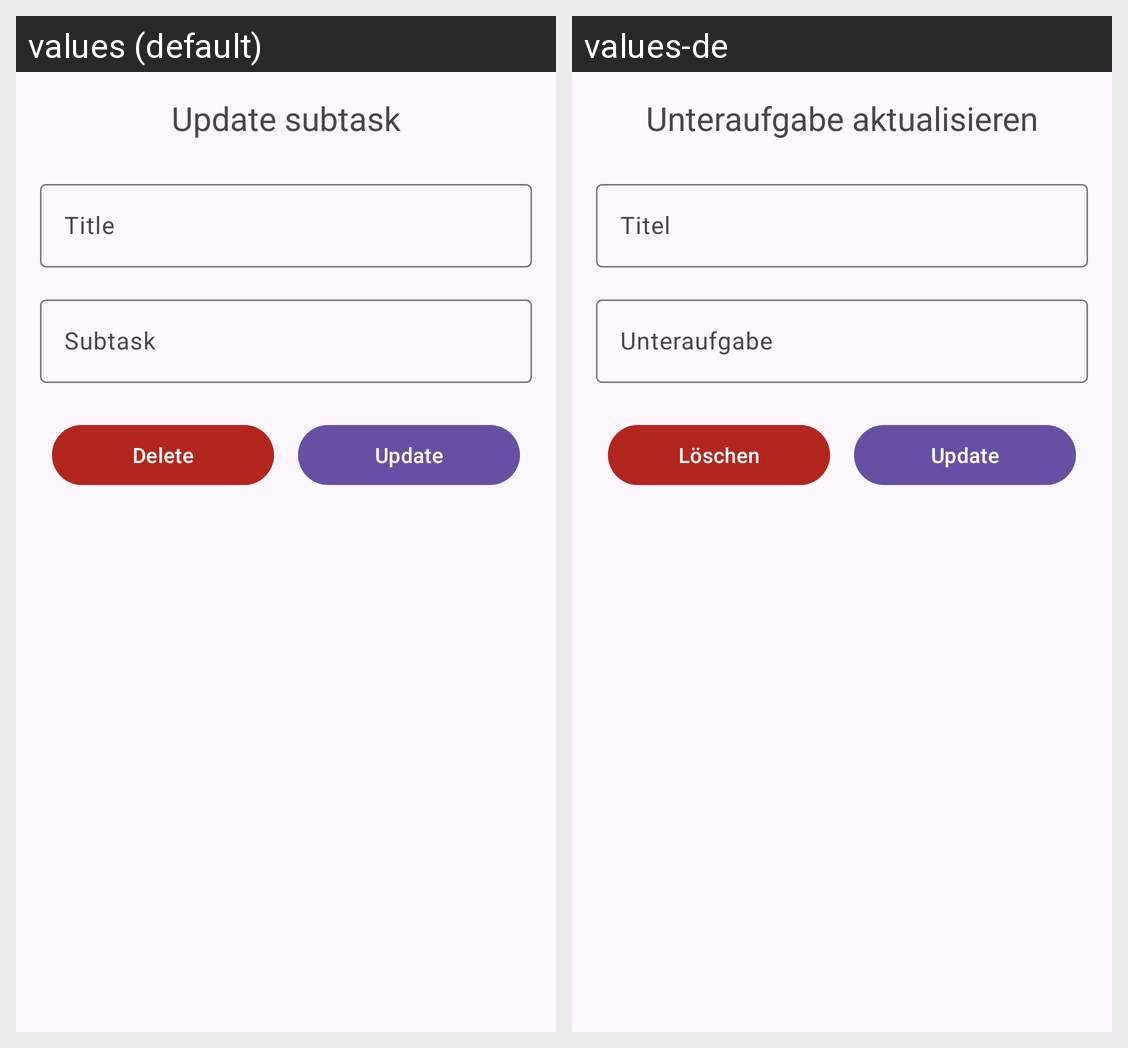

The Android screen above is rendered under two locales of the same app. Produce the string resources it draws, with the default and per-locale values.
Android screen res/layout/dialog_update_subtask.xml rendered under 2 locales, left to right: values (default), values-de. Device: Nexus 5 (rendered at 1080×1920; each locale shown at half size, 540×960, under a caption strip naming it); theme AppTheme.
Strings drawn on this screen, with the default value and each locale's value (text and hints the layout hard-codes, and strings that could not be matched under every locale, appear in the picture but are not listed):

update_subtask
  values: Update subtask
  values-de: Unteraufgabe aktualisieren

title
  values: Title
  values-de: Titel

subtask
  values: Subtask
  values-de: Unteraufgabe

delete
  values: Delete
  values-de: Löschen

update
  values: Update
  values-de: Update  [not translated; the default value is used]
